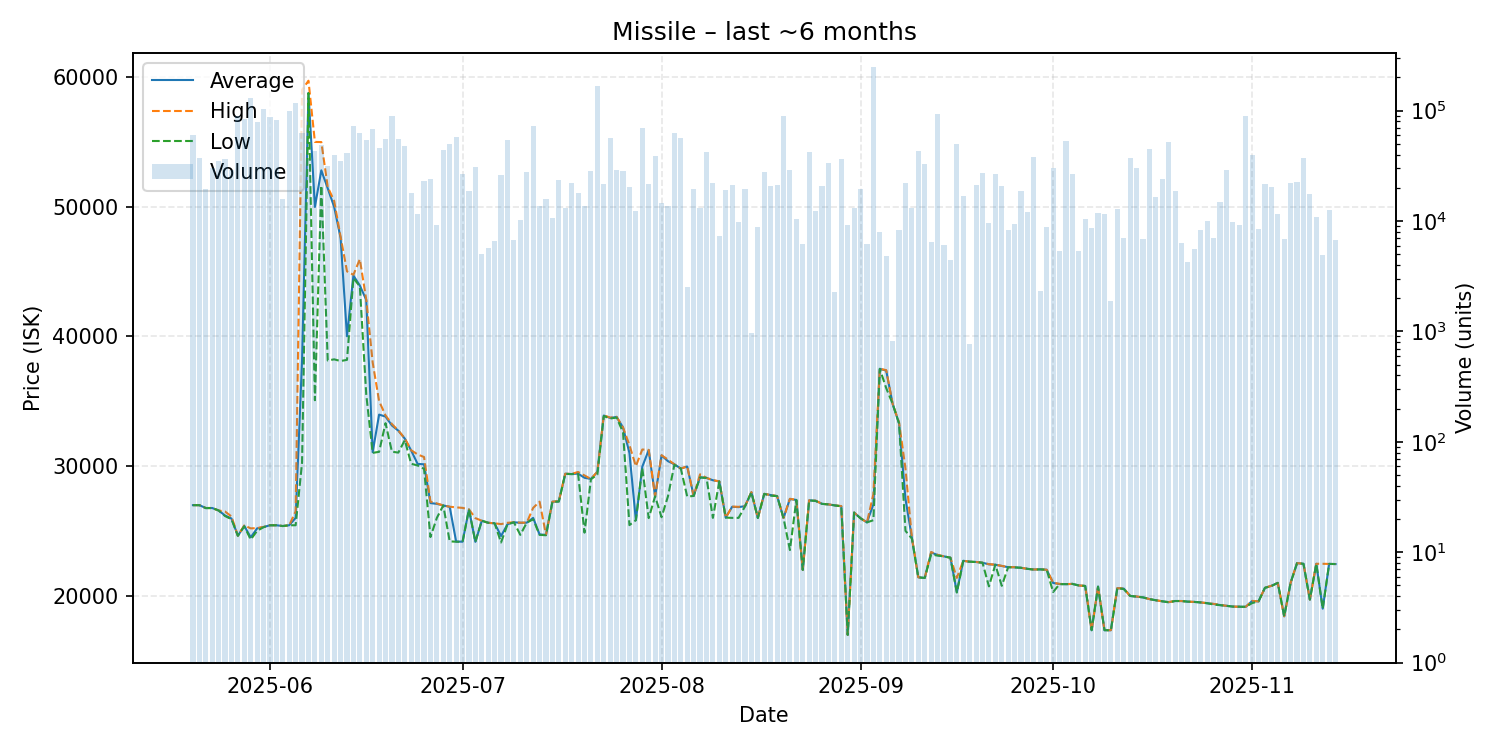

The table this chart was drawn from, first rows:
date, average, highest, lowest, order_count, volume
2025-05-20, 26980, 26980, 26980, 34, 60617
2025-05-21, 26980, 26980, 26980, 26, 37589
2025-05-22, 26760, 26760, 26750, 30, 19626
2025-05-23, 26760, 26760, 26760, 25, 30160
2025-05-24, 26570, 26570, 26570, 25, 34839
2025-05-25, 26180, 26490, 26140, 34, 36096
2025-05-26, 25950, 26110, 25900, 17, 29235
2025-05-27, 24620, 24620, 24620, 32, 89029
2025-05-28, 25380, 25420, 25350, 41, 83374
2025-05-29, 24500, 25190, 24330, 32, 131156
2025-05-30, 25190, 25210, 25000, 45, 78135
2025-05-31, 25290, 25300, 25280, 64, 103797
2025-06-01, 25430, 25430, 25430, 46, 88028
2025-06-02, 25430, 25430, 25430, 58, 81536
2025-06-03, 25370, 25370, 25370, 34, 15799
2025-06-04, 25430, 25430, 25430, 43, 100269
2025-06-05, 26000, 26500, 25430, 56, 118094
2025-06-06, 38170, 59000, 30260, 38, 62120
2025-06-07, 58760, 59700, 58740, 31, 36213
2025-06-08, 49970, 54980, 35070, 48, 42815
2025-06-09, 52790, 54970, 51610, 46, 49093
2025-06-10, 51400, 51500, 38130, 56, 31531
2025-06-11, 49970, 50430, 38220, 19, 40034
2025-06-12, 47580, 47680, 38090, 36, 34798
2025-06-13, 40000, 45000, 38180, 44, 41682
2025-06-14, 44680, 44740, 44490, 48, 73076
2025-06-15, 43910, 45940, 43840, 44, 62114
2025-06-16, 42800, 42820, 35500, 35, 54019
2025-06-17, 31060, 37980, 31010, 42, 67610
2025-06-18, 33960, 35000, 31090, 45, 46214
2025-06-19, 33810, 33900, 33300, 37, 55659
2025-06-20, 33120, 33230, 31100, 48, 89777
2025-06-21, 32720, 32730, 31030, 28, 55449
2025-06-22, 32110, 32130, 31990, 40, 47716
2025-06-23, 31190, 31210, 30170, 23, 17975
2025-06-24, 30160, 30890, 30040, 27, 11558
2025-06-25, 30130, 30690, 29780, 22, 23173
2025-06-26, 27140, 27250, 24520, 22, 23907
2025-06-27, 27080, 27110, 26000, 18, 9216
2025-06-28, 26960, 26960, 26960, 17, 44333
2025-06-29, 26850, 26860, 24190, 31, 49355
2025-06-30, 24180, 26810, 24160, 24, 57879
2025-07-01, 24160, 26770, 24150, 21, 26615
2025-07-02, 26650, 26650, 26650, 16, 18518
2025-07-03, 24150, 25980, 24150, 17, 30583
2025-07-04, 25780, 25780, 25780, 14, 5063
2025-07-05, 25620, 25620, 25620, 16, 5640
2025-07-06, 25580, 25580, 25580, 16, 6619
2025-07-07, 24600, 25520, 24100, 21, 26249
2025-07-08, 25510, 25620, 25500, 23, 53761
2025-07-09, 25660, 25660, 25660, 17, 6788
2025-07-10, 25620, 25630, 24690, 13, 10231
2025-07-11, 25630, 25630, 25630, 31, 27694
2025-07-12, 26000, 26770, 25890, 35, 72201
2025-07-13, 24720, 27250, 24690, 20, 13797
2025-07-14, 24690, 24690, 24660, 22, 15902
2025-07-15, 27240, 27250, 27240, 20, 10578
2025-07-16, 27280, 27290, 27250, 30, 23691
2025-07-17, 29400, 29400, 29390, 19, 13168
2025-07-18, 29380, 29390, 29370, 22, 22148
... 119 more rows
